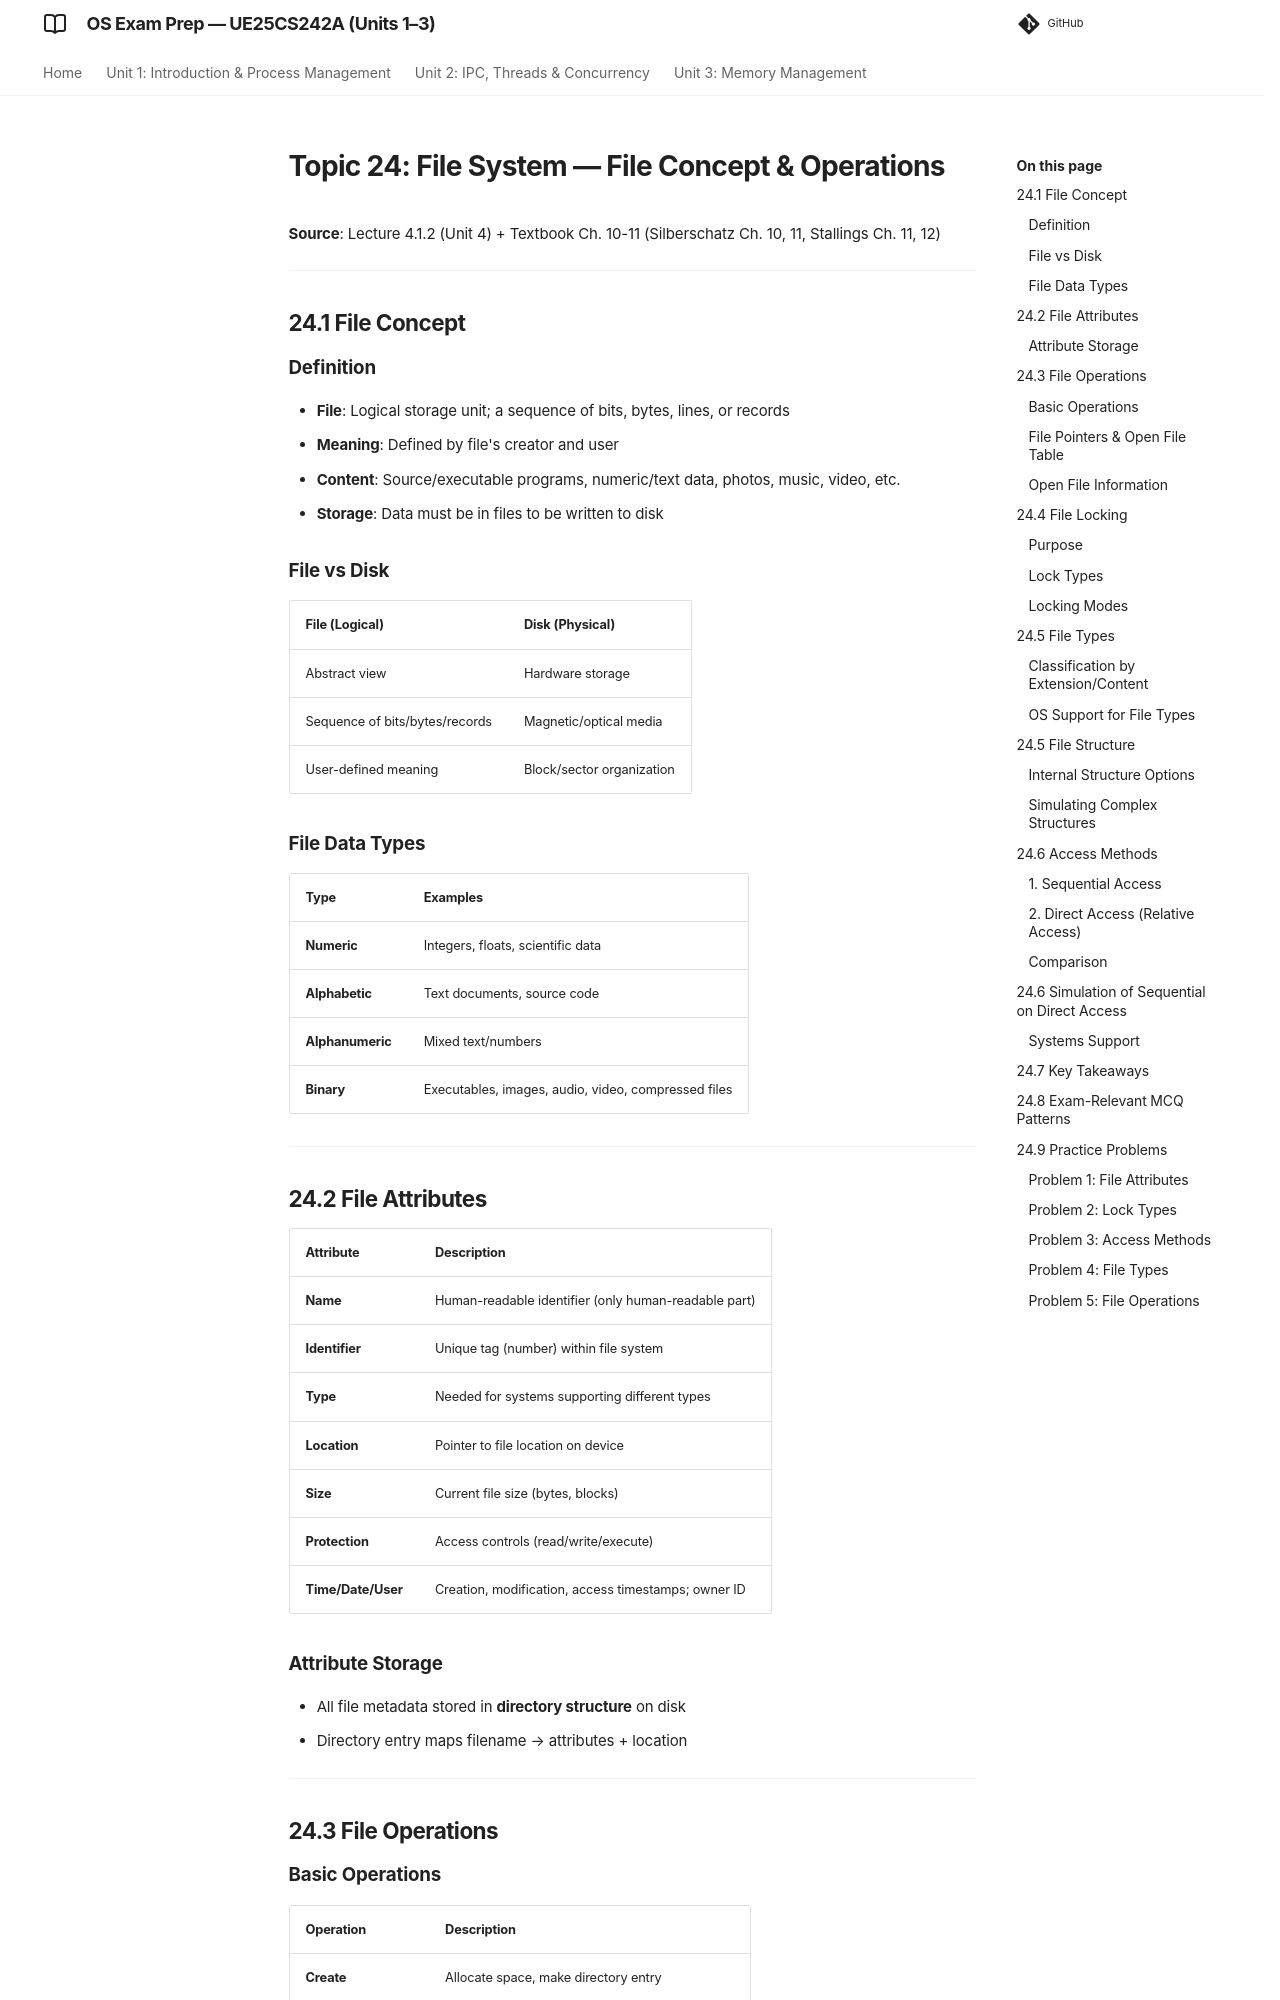

repository: imyash0722/SEM3-OS-UE25CS242A-STUDY-MATERIAL · page: 24_file_concept_operations/index.html · generator: mkdocs

# Topic 24: File System — File Concept & Operations

**Source**: Lecture 4.1.2 (Unit 4) + Textbook Ch. 10-11 (Silberschatz Ch. 10, 11, Stallings Ch. 11, 12)

---

## 24.1 File Concept

### Definition
- **File**: Logical storage unit; a sequence of bits, bytes, lines, or records
- **Meaning**: Defined by file's creator and user
- **Content**: Source/executable programs, numeric/text data, photos, music, video, etc.
- **Storage**: Data must be in files to be written to disk

### File vs Disk
| File (Logical) | Disk (Physical) |
|----------------|-----------------|
| Abstract view | Hardware storage |
| Sequence of bits/bytes/records | Magnetic/optical media |
| User-defined meaning | Block/sector organization |

### File Data Types
| Type | Examples |
|------|----------|
| **Numeric** | Integers, floats, scientific data |
| **Alphabetic** | Text documents, source code |
| **Alphanumeric** | Mixed text/numbers |
| **Binary** | Executables, images, audio, video, compressed files |

---

## 24.2 File Attributes

| Attribute | Description |
|-----------|-------------|
| **Name** | Human-readable identifier (only human-readable part) |
| **Identifier** | Unique tag (number) within file system |
| **Type** | Needed for systems supporting different types |
| **Location** | Pointer to file location on device |
| **Size** | Current file size (bytes, blocks) |
| **Protection** | Access controls (read/write/execute) |
| **Time/Date/User** | Creation, modification, access timestamps; owner ID |

### Attribute Storage
- All file metadata stored in **directory structure** on disk
- Directory entry maps filename → attributes + location

---

## 24.3 File Operations
